Dataset: datasetImage (GitHub, sidikprasetyo/udb-smart-farm). Classes: healthy, whitefly.

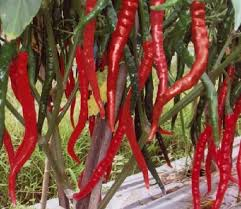
Label: healthy

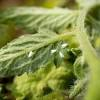
Label: whitefly

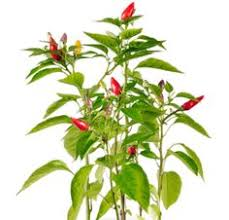
Label: healthy

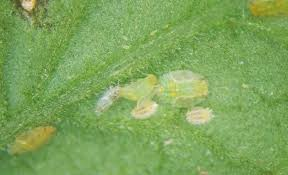
Label: whitefly

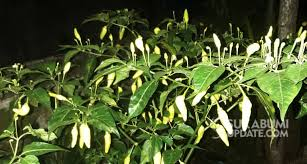
Label: healthy

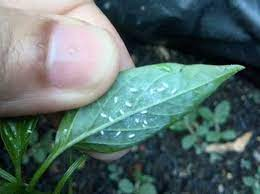
Label: whitefly
